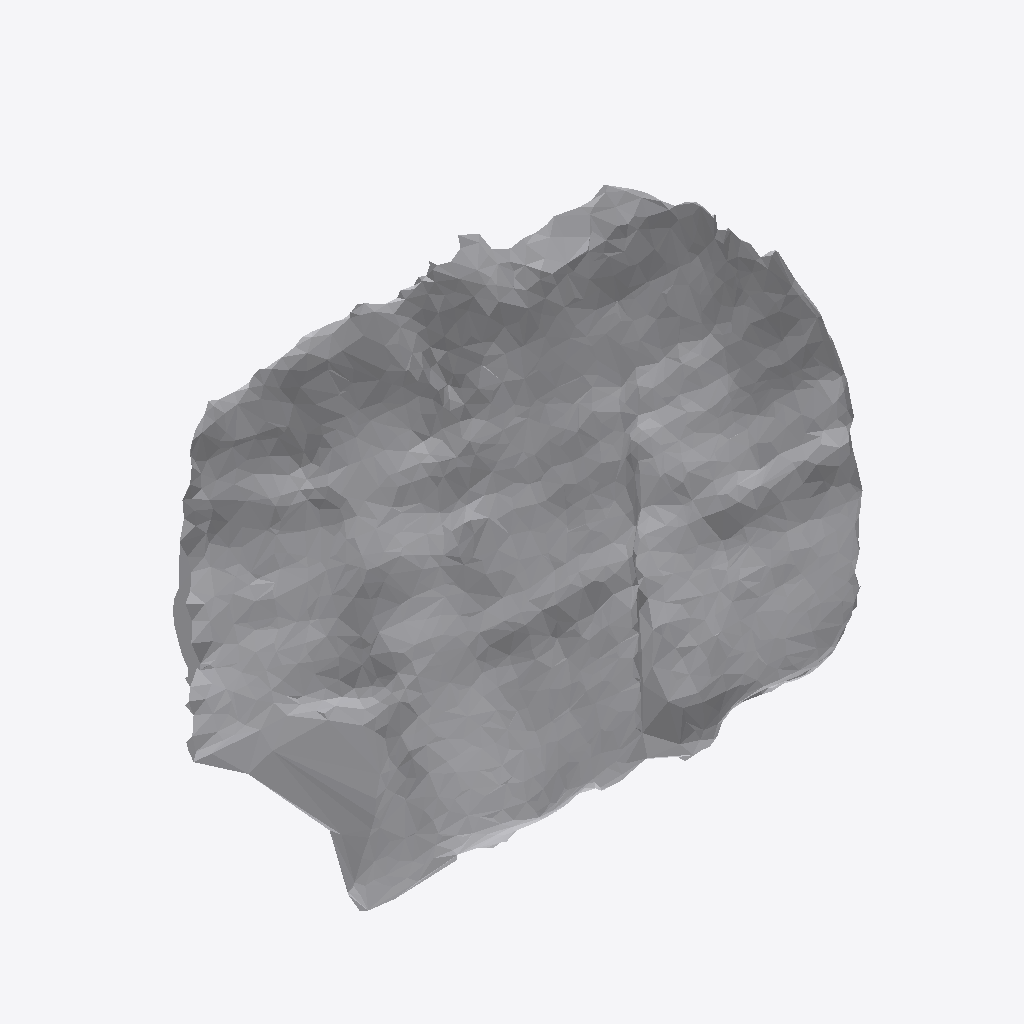
Isometric view of an IFC building model (IFC-SPF (STEP), schema IFC4, length unit metre), seen from the south-west, elements coloured by IFC class: 1 other element (light grey).
Extent 0.588 m × 0.189 m × 0.487 m (x, y, z). Storeys (1): Ground Floor at 0.00 m. Elements (1): 1 IfcFurniture.

HEADER;
FILE_DESCRIPTION(('ViewDefinition [CoordinationView]'),'2;1');
FILE_NAME('','2026-07-12T06:41:11',(''),(''),'IfcOpenShell 0.8.0','IfcOpenShell 0.8.0','');
FILE_SCHEMA(('IFC4'));
ENDSEC;
DATA;
#17=IFCPROJECT('3piARlurH74B725ZnCfIxQ',#5,'Office Project',$,$,$,$,(#15),#10);
#20=IFCSITE('2P5pLH2ab6$QchUSAqFXcK',#5,'Site',$,$,#19,$,$,.ELEMENT.,$,$,$,$,$);
#22=IFCBUILDING('0Et4HcKGT4Eu2vG_fi5nEK',#5,'Building',$,$,#21,$,$,.ELEMENT.,$,$,$);
#24=IFCBUILDINGSTOREY('1yUbsO1nPDJxmyp9raKkq$',#5,'Ground Floor',$,$,#23,$,$,.ELEMENT.,0.0);
#35=IFCFURNITURE('2tdSKUcoXAL92ENlTjiamd',#5,'list03_filing_cabinet',$,$,#34,#31,$,$);
ENDSEC;
